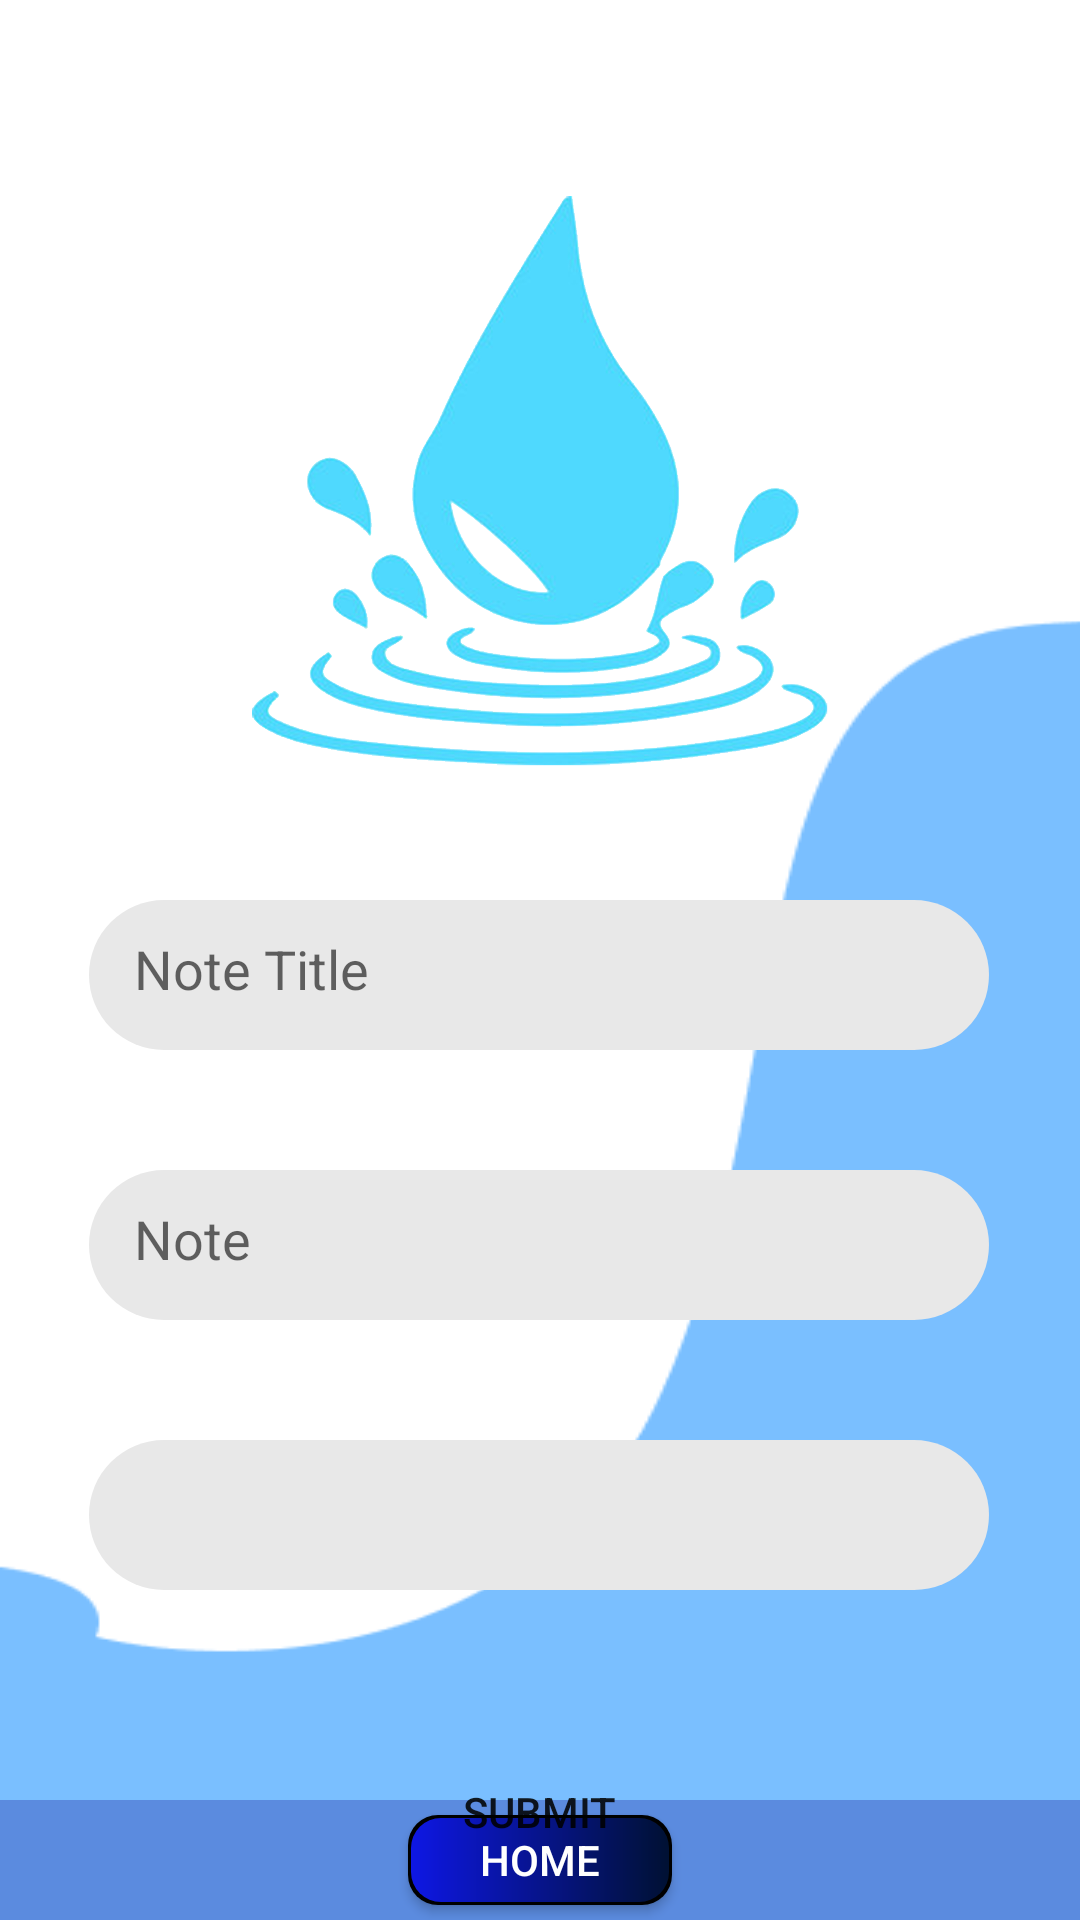

This screen was rendered from an Android layout file. Write that file and the resources it references.
<!-- AndroidManifest.xml: application theme Theme.Calculator -->
<!-- res/layout/tactivity_data_add.xml -->
<?xml version="1.0" encoding="utf-8"?>
<androidx.constraintlayout.widget.ConstraintLayout xmlns:android="http://schemas.android.com/apk/res/android"
    xmlns:app="http://schemas.android.com/apk/res-auto"
    xmlns:tools="http://schemas.android.com/tools"
    android:layout_width="match_parent"
    android:layout_height="match_parent"
    android:background="@drawable/tbackground"
    tools:context=".data_add">

    <ImageView
        android:id="@+id/viewImg"
        android:layout_width="200dp"
        android:layout_height="200dp"
        android:layout_marginTop="60dp"
        app:layout_constraintEnd_toEndOf="parent"
        app:layout_constraintHorizontal_bias="0.497"
        app:layout_constraintStart_toStartOf="parent"
        app:layout_constraintTop_toTopOf="parent"
        app:srcCompat="@drawable/tlogo" />

    <EditText
        android:id="@+id/insertNoteTitle"
        android:layout_width="300dp"
        android:layout_height="50dp"
        android:layout_marginTop="40dp"
        android:background="@drawable/troundedtext"
        android:ems="10"
        android:hint="Note Title"
        android:inputType="textPersonName"
        android:padding="15dp"
        app:layout_constraintEnd_toEndOf="parent"
        app:layout_constraintHorizontal_bias="0.495"
        app:layout_constraintStart_toStartOf="parent"
        app:layout_constraintTop_toBottomOf="@+id/viewImg" />

    <EditText
        android:id="@+id/insertNote"
        android:layout_width="300dp"
        android:layout_height="50dp"
        android:layout_marginTop="40dp"
        android:background="@drawable/troundedtext"
        android:ems="10"
        android:hint="Note"
        android:inputType="textPersonName"
        android:padding="15dp"
        app:layout_constraintEnd_toEndOf="parent"
        app:layout_constraintHorizontal_bias="0.495"
        app:layout_constraintStart_toStartOf="parent"
        app:layout_constraintTop_toBottomOf="@+id/insertNoteTitle" />

    <Spinner
        android:id="@+id/insertDay"
        android:layout_width="300dp"
        android:layout_height="50dp"
        android:layout_marginTop="40dp"
        android:background="@drawable/troundedtext"
        android:ems="10"
        android:hint="Day"
        android:inputType="textPersonName"
        android:padding="15dp"
        app:layout_constraintEnd_toEndOf="parent"
        app:layout_constraintHorizontal_bias="0.495"
        app:layout_constraintStart_toStartOf="parent"
        app:layout_constraintTop_toBottomOf="@+id/insertNote" />

    <Button
        android:id="@+id/insertBtn"
        android:layout_width="250dp"
        android:layout_height="wrap_content"
        android:layout_gravity="center"
        android:layout_marginTop="50dp"
        android:background="@drawable/troundedbutton"
        android:text="Submit"
        app:layout_constraintEnd_toEndOf="parent"
        app:layout_constraintHorizontal_bias="0.496"
        app:layout_constraintStart_toStartOf="parent"
        app:layout_constraintTop_toBottomOf="@+id/insertDay" />

    <LinearLayout
        android:id="@+id/bottomNavigationBar"
        android:layout_width="match_parent"
        android:layout_height="40dp"
        android:background="#5b8bdf"
        android:orientation="horizontal"
        app:layout_constraintBottom_toBottomOf="parent">

        <Space
            android:layout_width="0dp"
            android:layout_height="0dp"
            android:layout_weight="1" />

        <Button
            android:id="@+id/homeButton"
            android:layout_width="wrap_content"
            android:layout_height="30dp"
            android:text="Home"
            android:layout_marginTop="5dp"
            android:textColor="#ffffff"
            android:background="@drawable/button"
            android:clickable="true"
            android:onClick="onHomeButtonClick"
            android:contentDescription="Home" />

        <Space
            android:layout_width="0dp"
            android:layout_height="0dp"
            android:layout_weight="1" />
    </LinearLayout>

</androidx.constraintlayout.widget.ConstraintLayout>
<!-- resources referenced by this layout -->
<resources>
  <!-- drawable button (drawable) -->
  <layer-list xmlns:android="http://schemas.android.com/apk/res/android">
      
      <item>
          <shape android:shape="rectangle">
              <solid android:color="#000000" />
              <corners android:radius="10dp" />
          </shape>
      </item>
      
      <item android:id="@android:id/background" android:right="1dp" android:left="1dp" android:top="1dp" android:bottom="1dp">
          <shape android:shape="rectangle">
              <gradient
                  android:startColor="#0e17e4"
              android:endColor="#001133"
              android:angle="0" />
              <corners android:radius="10dp" />
          </shape>
      </item>
  </layer-list>
  <!-- drawable tbackground: png bitmap (drawable, 5383 bytes) -->
  <!-- drawable tlogo: png bitmap (drawable, 495916 bytes) -->
  <!-- drawable troundedtext (drawable) -->
  <?xml version="1.0" encoding="utf-8"?>
  <shape xmlns:android="http://schemas.android.com/apk/res/android"
      android:shape="rectangle"
      android:padding="10dp">
  
      <solid android:color="#e8e8e8" />
      <corners
          android:bottomRightRadius="50dp"
          android:bottomLeftRadius="50dp"
          android:topLeftRadius="50dp"
          android:topRightRadius="50dp" />
  </shape>
  <style name="Theme.Calculator" parent="Base.Theme.Calculator" />
  <style name="Base.Theme.Calculator" parent="Theme.AppCompat.Light.NoActionBar">
          
          
  
          
          <item name="colorPrimary">@color/purple_500</item>
          <item name="colorPrimaryVariant">@color/purple_700</item>
          <item name="colorOnPrimary">@color/white</item>
          
          <item name="colorSecondary">@color/teal_200</item>
          <item name="colorSecondaryVariant">@color/teal_700</item>
          <item name="colorOnSecondary">@color/black</item>
          
          <item name="android:statusBarColor">?attr/colorPrimaryVariant</item>
          
      </style>
  <color name="purple_500">#00A6FF</color>
  <color name="purple_700">#FF3700B3</color>
  <color name="white">#FFFFFFFF</color>
  <color name="teal_200">#FF03DAC5</color>
  <color name="teal_700">#FF018786</color>
  <color name="black">#FF000000</color>
</resources>
